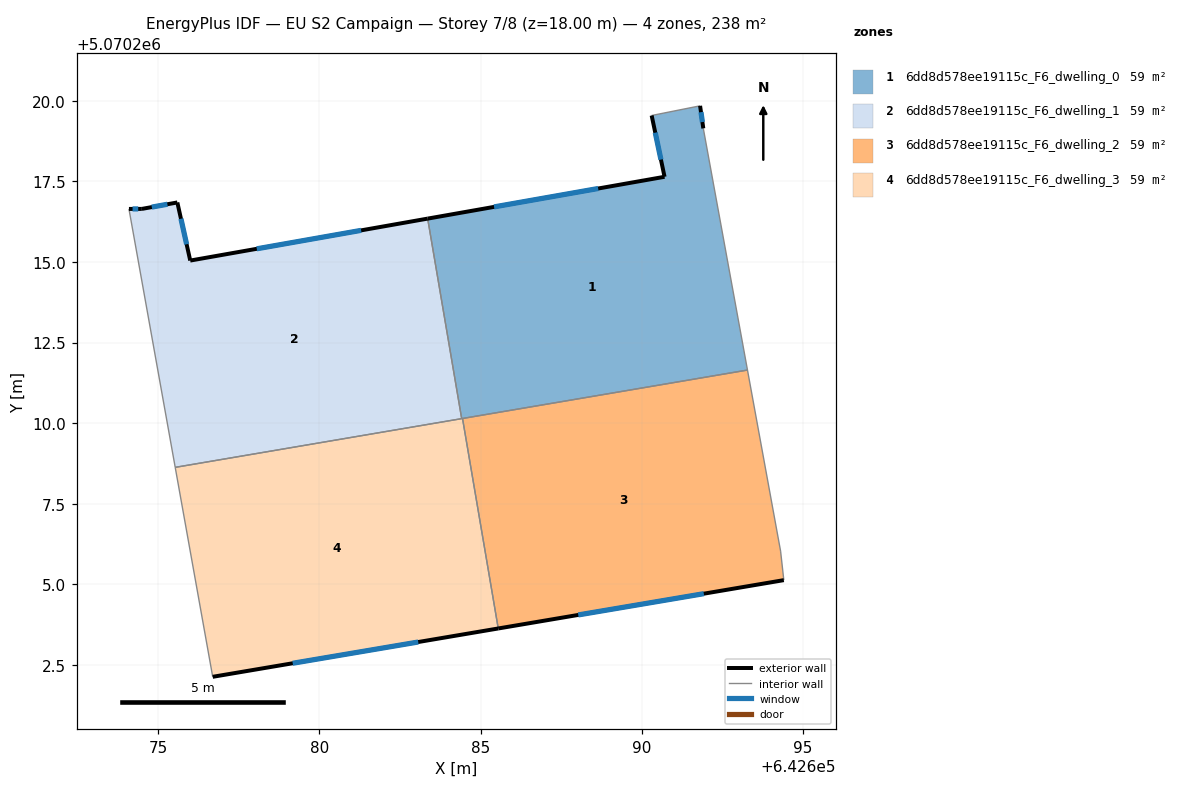
=== STOREY PLAN SPEC (per zone: floor XY polygon, exterior-wall plan segments, windows/doors) ===
zone 1: 6dd8d578ee19115c_F6_dwelling_0  (59.5 m²)
  floor: (642691.80, 5070219.84) (642691.90, 5070219.14) (642693.27, 5070211.65) (642684.41, 5070210.14) (642683.36, 5070216.34) (642690.70, 5070217.64) (642690.30, 5070219.54)
  exterior wall: (642691.91, 5070219.14) – (642691.81, 5070219.84)  [0.7 m]
    window: (642691.88, 5070219.34) – (642691.83, 5070219.65)  [0.4 m²]
  exterior wall: (642690.70, 5070217.64) – (642683.36, 5070216.34)  [7.5 m]
    window: (642688.64, 5070217.28) – (642685.41, 5070216.71)  [4.3 m²]
  exterior wall: (642690.30, 5070219.54) – (642690.70, 5070217.64)  [1.9 m]
    window: (642690.42, 5070219.01) – (642690.59, 5070218.17)  [1.1 m²]
  interior walls: 5
zone 2: 6dd8d578ee19115c_F6_dwelling_1  (59.5 m²)
  floor: (642683.36, 5070216.34) (642684.41, 5070210.14) (642675.53, 5070208.63) (642674.09, 5070216.64) (642674.49, 5070216.65) (642675.59, 5070216.85) (642675.99, 5070215.04)
  exterior wall: (642674.49, 5070216.65) – (642674.09, 5070216.64)  [0.4 m]
    window: (642674.38, 5070216.65) – (642674.20, 5070216.65)  [0.2 m²]
  exterior wall: (642675.59, 5070216.85) – (642674.49, 5070216.65)  [1.1 m]
    window: (642675.28, 5070216.79) – (642674.80, 5070216.70)  [0.6 m²]
  exterior wall: (642675.99, 5070215.04) – (642675.59, 5070216.85)  [1.8 m]
    window: (642675.88, 5070215.55) – (642675.70, 5070216.34)  [1.1 m²]
  exterior wall: (642683.36, 5070216.34) – (642675.99, 5070215.04)  [7.5 m]
    window: (642681.29, 5070215.98) – (642678.06, 5070215.41)  [4.3 m²]
  interior walls: 3
zone 3: 6dd8d578ee19115c_F6_dwelling_2  (59.5 m²)
  floor: (642693.27, 5070211.65) (642694.30, 5070206.03) (642694.40, 5070205.13) (642685.54, 5070203.63) (642684.44, 5070210.14)
  exterior wall: (642685.55, 5070203.63) – (642694.40, 5070205.13)  [9.0 m]
    window: (642688.03, 5070204.05) – (642691.92, 5070204.71)  [5.2 m²]
  interior walls: 4
zone 4: 6dd8d578ee19115c_F6_dwelling_3  (59.5 m²)
  floor: (642684.44, 5070210.14) (642685.54, 5070203.63) (642676.69, 5070202.13) (642675.53, 5070208.63)
  exterior wall: (642676.69, 5070202.13) – (642685.55, 5070203.63)  [9.0 m]
    window: (642679.17, 5070202.55) – (642683.06, 5070203.21)  [5.2 m²]
  interior walls: 4

=== DERIVED (storey summary) ===
Building: EU S2 Campaign
Storey: 7 of 8  (floor level z = 18.00 m)
Storey gross floor area: 238.0 m²
Zones on this storey: 4
  - 6dd8d578ee19115c_F6_dwelling_0: floor 59.5 m²; exterior wall 10.1 m (30.3 m²); 3 window(s) 5.9 m²; WWR 19.3%
  - 6dd8d578ee19115c_F6_dwelling_1: floor 59.5 m²; exterior wall 10.8 m (32.5 m²); 4 window(s) 6.3 m²; WWR 19.3%
  - 6dd8d578ee19115c_F6_dwelling_2: floor 59.5 m²; exterior wall 9.0 m (26.9 m²); 1 window(s) 5.2 m²; WWR 19.3%
  - 6dd8d578ee19115c_F6_dwelling_3: floor 59.5 m²; exterior wall 9.0 m (26.9 m²); 1 window(s) 5.2 m²; WWR 19.3%
Zone adjacency (shared interzone walls):
  - 6dd8d578ee19115c_F6_dwelling_0 ↔ 6dd8d578ee19115c_F6_dwelling_1
  - 6dd8d578ee19115c_F6_dwelling_0 ↔ 6dd8d578ee19115c_F6_dwelling_2
  - 6dd8d578ee19115c_F6_dwelling_0 ↔ 6dd8d578ee19115c_F6_dwelling_3
  - 6dd8d578ee19115c_F6_dwelling_1 ↔ 6dd8d578ee19115c_F6_dwelling_3
  - 6dd8d578ee19115c_F6_dwelling_2 ↔ 6dd8d578ee19115c_F6_dwelling_3